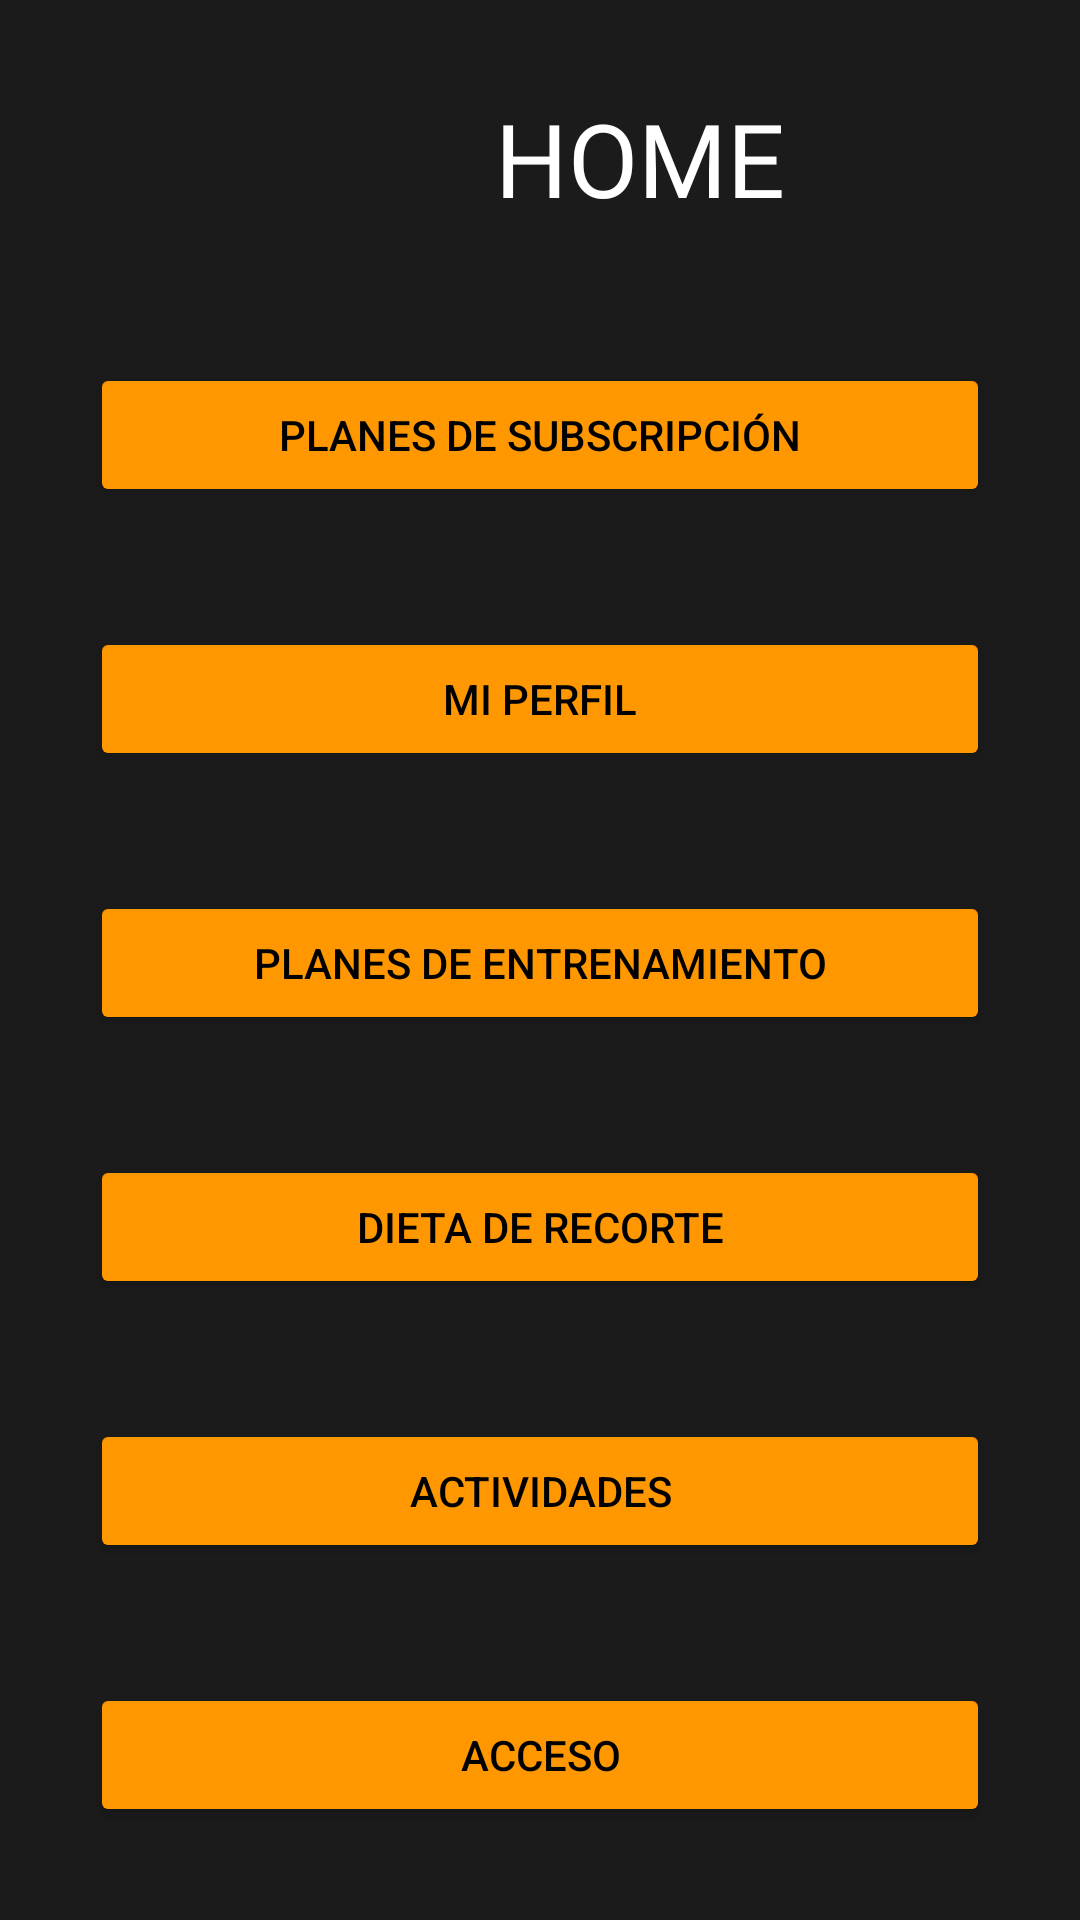

Layout XML and referenced resources for this Android screen:
<!-- AndroidManifest.xml: application theme Theme.TFG_def -->
<!-- res/layout/activity_home.xml -->
<?xml version="1.0" encoding="utf-8"?>
<LinearLayout xmlns:android="http://schemas.android.com/apk/res/android"
    xmlns:app="http://schemas.android.com/apk/res-auto"
    xmlns:tools="http://schemas.android.com/tools"
    android:layout_width="match_parent"
    android:layout_height="match_parent"
    android:background="#1B1B1B"
    android:orientation="vertical"
    tools:context=".Home">

    <LinearLayout
        android:layout_width="match_parent"
        android:layout_height="81dp"
        android:orientation="horizontal">

        <ImageView
            android:id="@+id/imageView9"
            android:layout_width="50dp"
            android:layout_height="50dp"
            android:layout_marginLeft="100dp"
            android:layout_marginTop="20dp"
            app:srcCompat="@drawable/icons8_home_50" />

        <TextView
            android:id="@+id/textView4"
            android:layout_width="wrap_content"
            android:layout_height="match_parent"
            android:layout_gravity="center"
            android:layout_marginLeft="15dp"
            android:layout_marginTop="20dp"
            android:fontFamily="@font/days_one"
            android:text="HOME"
            android:textAlignment="center"
            android:textColor="#FFFFFF"
            android:textSize="34sp" />
    </LinearLayout>

    <Button
        android:id="@+id/btnPlanA"
        android:layout_width="wrap_content"
        android:layout_height="wrap_content"
        android:layout_gravity="center"
        android:layout_marginTop="40dp"
        android:width="300dp"
        android:backgroundTint="#FF9800"
        android:text="PLANES DE SUBSCRIPCIÓN"
        android:textColor="#000000" />

    <Button
        android:id="@+id/btnPlanB"
        android:layout_width="wrap_content"
        android:layout_height="wrap_content"
        android:layout_gravity="center"
        android:layout_marginTop="40dp"
        android:width="300dp"
        android:backgroundTint="#FF9800"
        android:text="MI PERFIL"
        android:textColor="#000000" />

    <Button
        android:id="@+id/btnPlanC"
        android:layout_width="wrap_content"
        android:layout_height="wrap_content"
        android:layout_gravity="center"
        android:layout_marginTop="40dp"
        android:width="300dp"
        android:backgroundTint="#FF9800"
        android:text="PLANES DE ENTRENAMIENTO"
        android:textColor="#000000" />

    <Button
        android:id="@+id/btnDietaRecorte"
        android:layout_width="wrap_content"
        android:layout_height="wrap_content"
        android:layout_gravity="center"
        android:layout_marginTop="40dp"
        android:width="300dp"
        android:backgroundTint="#FF9800"
        android:text="DIETA DE RECORTE"
        android:textColor="#000000" />

    <Button
        android:id="@+id/btnActividades"
        android:layout_width="wrap_content"
        android:layout_height="wrap_content"
        android:layout_gravity="center"
        android:layout_marginTop="40dp"
        android:width="300dp"
        android:backgroundTint="#FF9800"
        android:text="ACTIVIDADES"
        android:textColor="#000000" />

    <Button
        android:id="@+id/btnAcceso"
        android:layout_width="wrap_content"
        android:layout_height="wrap_content"
        android:layout_gravity="center"
        android:layout_marginTop="40dp"
        android:width="300dp"
        android:backgroundTint="#FF9800"
        android:text="ACCESO"
        android:textColor="#000000" />

    <LinearLayout
        android:layout_width="match_parent"
        android:layout_height="match_parent"
        android:layout_marginTop="90dp"
        android:background="#FF9800"
        android:orientation="horizontal"></LinearLayout>
</LinearLayout>
<!-- resources referenced by this layout -->
<resources>
  <style name="Theme.TFG_def" parent="Base.Theme.TFG_def" />
  <style name="Base.Theme.TFG_def" parent="Theme.Material3.DayNight.NoActionBar">
          
          
      </style>
</resources>
